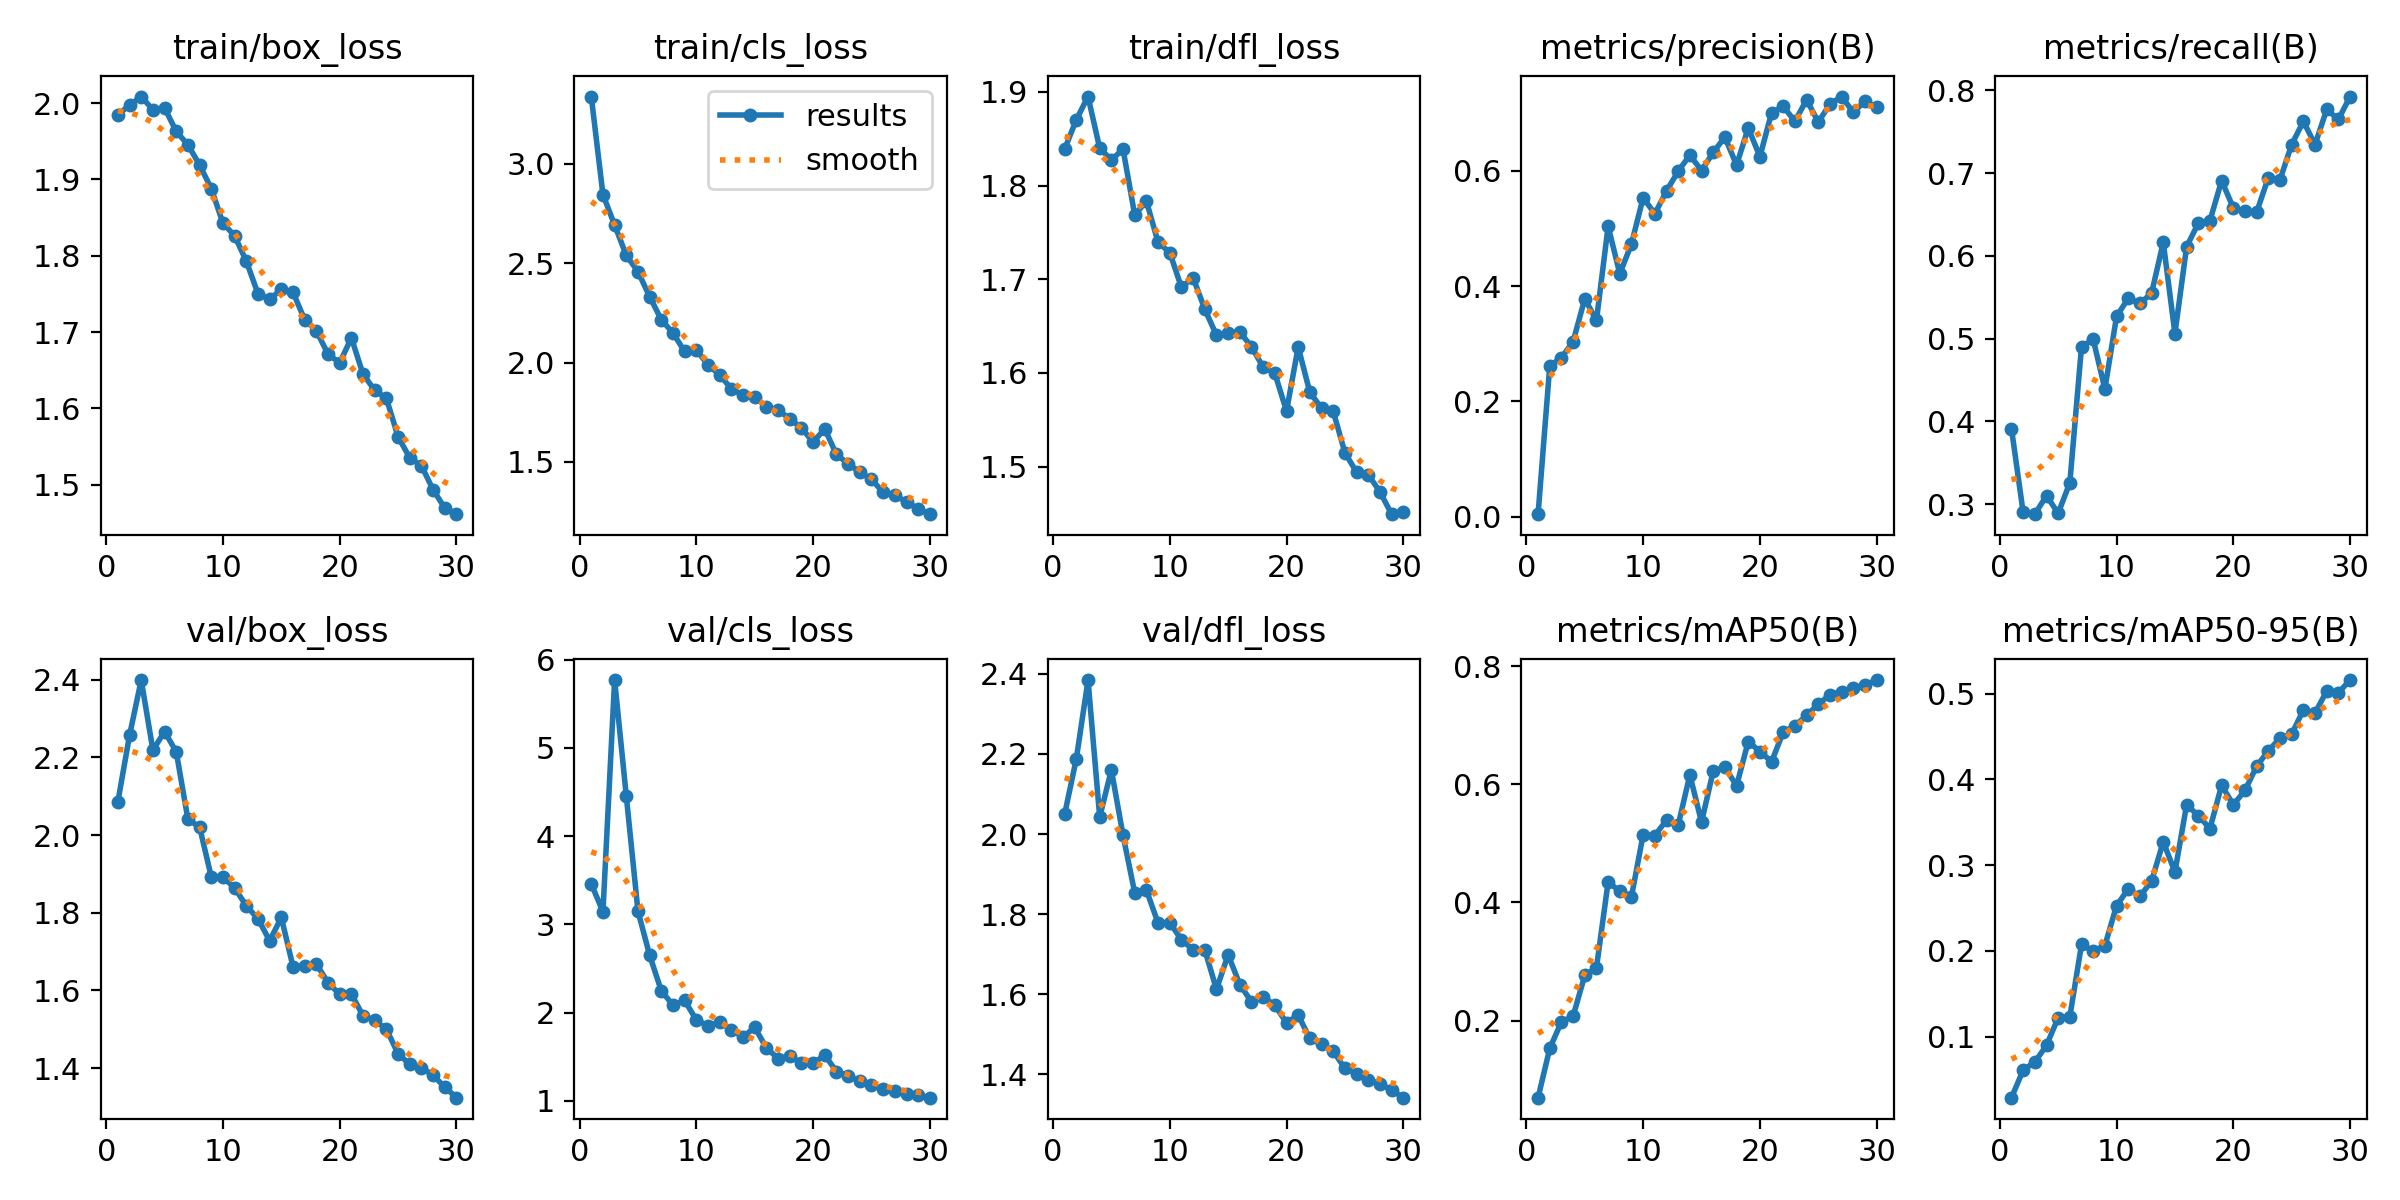

Source data for this figure (header and first rows):
epoch, train/box_loss, train/cls_loss, train/dfl_loss, metrics/precision(B), metrics/recall(B), metrics/mAP50(B), metrics/mAP50-95(B), val/box_loss, val/cls_loss, val/dfl_loss, lr/pg0, lr/pg1, lr/pg2
1, 1.985, 3.338, 1.839, 0.00426, 0.3912, 0.06946, 0.02895, 2.086, 3.46, 2.05, 0.0005462, 0.0005462, 0.0005462
2, 1.997, 2.845, 1.87, 0.2615, 0.2898, 0.1528, 0.06103, 2.257, 3.144, 2.188, 0.001066, 0.001066, 0.001066
3, 2.009, 2.692, 1.895, 0.2758, 0.2878, 0.1978, 0.07053, 2.399, 5.769, 2.385, 0.001548, 0.001548, 0.001548
4, 1.991, 2.54, 1.84, 0.3037, 0.31, 0.2075, 0.0899, 2.219, 4.454, 2.043, 0.001502, 0.001502, 0.001502
5, 1.994, 2.458, 1.827, 0.378, 0.2888, 0.2764, 0.1222, 2.267, 3.15, 2.16, 0.001447, 0.001447, 0.001447
6, 1.963, 2.332, 1.839, 0.3405, 0.3259, 0.2892, 0.1235, 2.215, 2.65, 1.997, 0.001392, 0.001392, 0.001392
7, 1.946, 2.216, 1.769, 0.5039, 0.4903, 0.4345, 0.2076, 2.041, 2.246, 1.853, 0.001337, 0.001337, 0.001337
8, 1.919, 2.149, 1.784, 0.4215, 0.4989, 0.4187, 0.1997, 2.021, 2.085, 1.86, 0.001282, 0.001282, 0.001282
9, 1.888, 2.056, 1.74, 0.4734, 0.439, 0.4098, 0.2062, 1.892, 2.138, 1.778, 0.001227, 0.001227, 0.001227
10, 1.843, 2.062, 1.729, 0.5537, 0.5267, 0.5146, 0.2527, 1.891, 1.916, 1.779, 0.001172, 0.001172, 0.001172
11, 1.826, 1.99, 1.691, 0.5254, 0.5486, 0.513, 0.2722, 1.864, 1.851, 1.736, 0.001117, 0.001117, 0.001117
12, 1.793, 1.938, 1.702, 0.5653, 0.5423, 0.5392, 0.2636, 1.818, 1.891, 1.711, 0.001062, 0.001062, 0.001062
13, 1.75, 1.868, 1.668, 0.5994, 0.5547, 0.5308, 0.2815, 1.785, 1.806, 1.711, 0.001007, 0.001007, 0.001007
14, 1.743, 1.835, 1.64, 0.6274, 0.6162, 0.6157, 0.3272, 1.728, 1.724, 1.612, 0.0009519, 0.0009519, 0.0009519
15, 1.756, 1.828, 1.642, 0.6007, 0.506, 0.5359, 0.2921, 1.788, 1.833, 1.699, 0.0008969, 0.0008969, 0.0008969
16, 1.752, 1.776, 1.644, 0.6321, 0.6109, 0.6221, 0.3704, 1.661, 1.6, 1.624, 0.0008418, 0.0008418, 0.0008418
17, 1.716, 1.761, 1.628, 0.6587, 0.6393, 0.6291, 0.3577, 1.664, 1.48, 1.581, 0.0007868, 0.0007868, 0.0007868
18, 1.702, 1.718, 1.606, 0.61, 0.6424, 0.5971, 0.3427, 1.668, 1.507, 1.594, 0.0007318, 0.0007318, 0.0007318
19, 1.671, 1.671, 1.6, 0.6747, 0.6908, 0.6721, 0.3931, 1.62, 1.427, 1.572, 0.0006768, 0.0006768, 0.0006768
20, 1.66, 1.6, 1.559, 0.6247, 0.6579, 0.6553, 0.3704, 1.59, 1.424, 1.529, 0.0006218, 0.0006218, 0.0006218
21, 1.692, 1.666, 1.628, 0.701, 0.6536, 0.638, 0.3871, 1.591, 1.518, 1.548, 0.0005668, 0.0005668, 0.0005668
22, 1.645, 1.538, 1.579, 0.7119, 0.6527, 0.6885, 0.4154, 1.534, 1.333, 1.49, 0.0005118, 0.0005118, 0.0005118
23, 1.624, 1.491, 1.563, 0.6862, 0.6945, 0.6987, 0.4332, 1.523, 1.286, 1.476, 0.0004568, 0.0004568, 0.0004568
24, 1.613, 1.448, 1.559, 0.7235, 0.6919, 0.7167, 0.4482, 1.5, 1.22, 1.458, 0.0004017, 0.0004017, 0.0004017
25, 1.563, 1.413, 1.515, 0.6847, 0.7343, 0.7351, 0.4529, 1.437, 1.178, 1.415, 0.0003467, 0.0003467, 0.0003467
26, 1.535, 1.347, 1.494, 0.7161, 0.7624, 0.7517, 0.4808, 1.41, 1.13, 1.401, 0.0002917, 0.0002917, 0.0002917
27, 1.525, 1.332, 1.491, 0.7291, 0.7344, 0.7568, 0.4773, 1.401, 1.117, 1.387, 0.0002367, 0.0002367, 0.0002367
28, 1.493, 1.299, 1.473, 0.7017, 0.7768, 0.763, 0.503, 1.381, 1.082, 1.377, 0.0001817, 0.0001817, 0.0001817
29, 1.469, 1.263, 1.449, 0.7209, 0.7647, 0.7681, 0.501, 1.351, 1.062, 1.361, 0.0001267, 0.0001267, 0.0001267
30, 1.461, 1.238, 1.451, 0.7106, 0.7924, 0.7762, 0.5158, 1.324, 1.036, 1.342, 7.1681e-05, 7.1681e-05, 7.1681e-05
